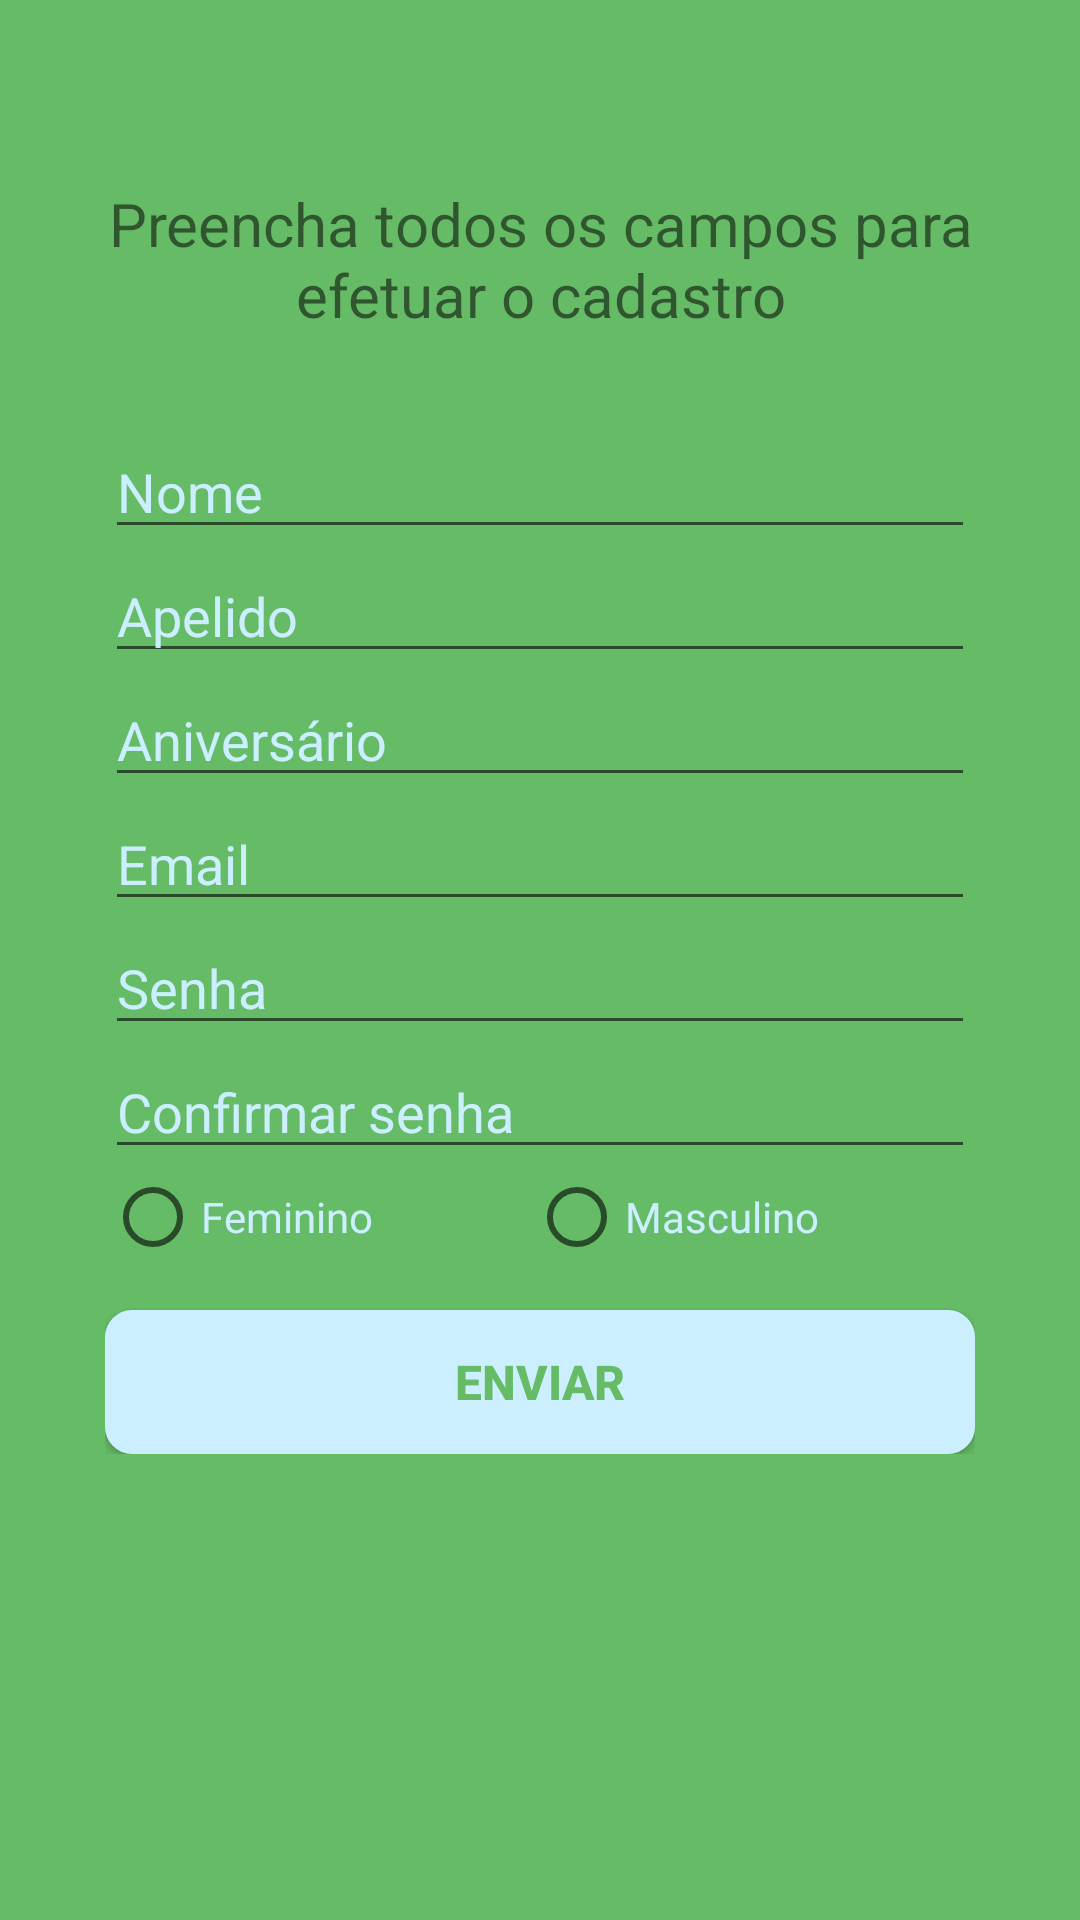

This screen was rendered from an Android layout file. Write that file and the resources it references.
<!-- AndroidManifest.xml: application theme AppTheme.NoActionBar -->
<!-- res/layout/activity_cadastro.xml -->
<?xml version="1.0" encoding="utf-8"?>
<LinearLayout xmlns:android="http://schemas.android.com/apk/res/android"
    xmlns:app="http://schemas.android.com/apk/res-auto"
    xmlns:tools="http://schemas.android.com/tools"
    android:theme="@style/AppTheme.NoActionBar"
    android:background="@color/colorPrimary"
    android:orientation="vertical"
    android:layout_gravity="center"
    android:layout_width="match_parent"
    android:layout_height="match_parent"
    tools:context=".activities.CadastroActivity">

    

    <android.support.v7.widget.Toolbar
        android:id="@+id/tbCadastro"
        android:layout_width="match_parent"
        android:layout_height="wrap_content">

    </android.support.v7.widget.Toolbar>
    

    <TextView
        android:layout_marginTop="5dp"
        android:layout_width="match_parent"
        android:layout_height="wrap_content"
        android:text="@string/preencha_todos_os_campos_para_efetuar_o_cadastro"
        android:layout_marginBottom="10dp"
        android:textSize="20sp"
        android:paddingRight="35dp"
        android:paddingLeft="35dp"
        android:gravity="center"/>

    <LinearLayout
        android:layout_width="match_parent"
        android:layout_height="wrap_content"
        android:orientation="vertical"
        android:paddingLeft="35dp"
        android:paddingRight="35dp"
        android:paddingTop="20dp">



    <EditText
        android:id="@+id/edtCadNome"
        android:layout_height="wrap_content"
        android:hint="@string/nome"
        android:textColorHint="@color/colorAccent"
        android:layout_width="match_parent" />
    <EditText
        android:id="@+id/edtCadNickname"
        android:layout_width="match_parent"
        android:layout_height="wrap_content"
        android:hint="@string/apelido"
        android:textColorHint="@color/colorAccent"/>
    <EditText
        android:id="@+id/edtCadAniversario"
        android:layout_width="match_parent"
        android:layout_height="wrap_content"
        android:hint="@string/aniversario"
        android:textColorHint="@color/colorAccent"
        android:inputType="date"/>
    <EditText
        android:id="@+id/edtCadEmail"
        android:layout_width="match_parent"
        android:layout_height="wrap_content"
        android:hint="@string/email"
        android:inputType="textEmailAddress"
        android:textColorHint="@color/colorAccent"/>
    <EditText
        android:id="@+id/edtCadSenha"
        android:layout_width="match_parent"
        android:layout_height="wrap_content"
        android:hint="@string/senha"
        android:inputType="textPassword"
        android:textColorHint="@color/colorAccent"/>
    <EditText
        android:id="@+id/edtCadConfirmaSenha"
        android:layout_width="match_parent"
        android:layout_height="wrap_content"
        android:inputType="textPassword"
        android:hint="@string/confirmar_senha"
        android:textColorHint="@color/colorAccent"/>


    <RadioGroup
        android:id="@+id/rgCadSexo"
        android:layout_width="match_parent"
        android:layout_height="wrap_content"
        android:orientation="horizontal"
        android:gravity="center"
        >

        <RadioButton
            android:id="@+id/rbCadFeminino"
            android:layout_width="wrap_content"
            android:layout_height="wrap_content"
            android:layout_weight="1"
            android:text="@string/feminino"
            android:textColor="@color/colorAccent"/>

        <RadioButton
            android:id="@+id/rbCadMasculino"
            android:layout_width="wrap_content"
            android:layout_height="wrap_content"
            android:layout_weight="1"
            android:text="@string/masculino"
            android:textColor="@color/colorAccent"/>
    </RadioGroup>

    <Button
        android:id="@+id/btnGravar"
        android:textColor="@color/colorPrimary"
        android:layout_width="match_parent"
        android:layout_height="wrap_content"
        android:layout_marginTop="15dp"
        android:background="@drawable/custom_button"
        android:text="@string/enviar"
        android:textStyle="bold"
        android:textSize="16sp"/>
    </LinearLayout>
</LinearLayout>
<!-- resources referenced by this layout -->
<resources>
  <color name="colorAccent">#CCEFFF</color>
  <color name="colorPrimary">#66BB66</color>
  <!-- drawable custom_button (drawable) -->
  <?xml version="1.0" encoding="utf-8"?>
  <shape xmlns:android="http://schemas.android.com/apk/res/android" android:shape="rectangle">
      <corners android:radius="@dimen/button_radius"/>
      <solid android:color="@color/colorAccent"/>
  </shape>
  <string name="aniversario">Aniversário</string>
  <string name="apelido">Apelido</string>
  <string name="confirmar_senha">Confirmar senha</string>
  <string name="email">Email</string>
  <string name="enviar">ENVIAR</string>
  <string name="feminino">Feminino</string>
  <string name="masculino">Masculino</string>
  <string name="nome">Nome</string>
  <string name="preencha_todos_os_campos_para_efetuar_o_cadastro">Preencha todos os campos para efetuar o cadastro</string>
  <string name="senha">Senha</string>
  <style name="AppTheme.NoActionBar">
          <item name="colorPrimary">@color/colorPrimary</item>
          <item name="colorPrimaryDark">@color/colorPrimaryDark</item>
          <item name="colorAccent">@color/colorAccent</item>
          <item name="android:windowTranslucentStatus">true</item>
          <item name="windowActionBar">false</item>
          <item name="windowNoTitle">true</item>
      </style>
  <dimen name="button_radius">9dp</dimen>
  <color name="colorPrimaryDark">#66BB66</color>
</resources>
